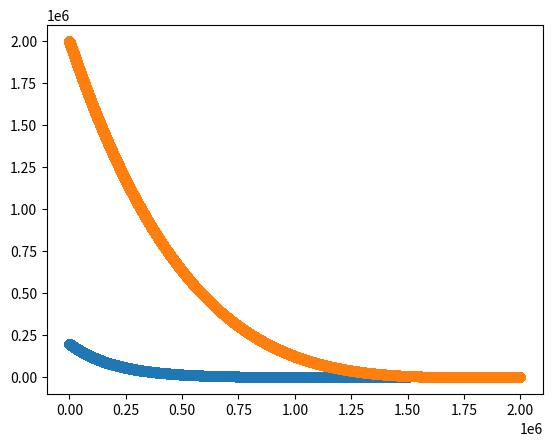

Write the Python code that produced this figure.
import math
import matplotlib.pyplot as plt

class ExponentialSchedule(object):
    """Uses exponential schedule. Reference: http://iopscience.iop.org/article/10.1088/0305-4470/31/41/011/pdf 
        T(t) = T0 X αt(α raised to the power t) 
    """

    def __init__(self, alpha=0.999995, T0=200000):
        self.alpha = alpha
        self.T0 = T0
        self.T = T0
        
        
    def getTemperature(self, stepCount):
        self.T = self.T0 * (self.alpha**stepCount)

        #Round to 2 decimal places
        self.T = math.ceil(self.T*100)/100 
        return self.T
    

class LogarithmicSchedule(object):
    """Uses logaritmic multiplicative schedule. Reference: Aarts, E.H.L. & Korst, J., 1989 
        T(t) = T0 / (1 + αLog(1 + t))
    """

    def __init__(self, alpha=.995, T0=1000000):
        self.alpha = alpha
        self.T0 = T0
        self.T = T0
        
        
    def getTemperature(self, stepCount):
        self.T = self.T0 / (1 + self.alpha * math.log(1 + stepCount))

        #Round to 2 decimal places
        self.T = (self.T*100)/100 
        return self.T

class QuadraticSchedule(object):
    """Uses linear schedule. Reference: http://iopscience.iop.org/article/10.1088/0305-4470/31/41/011/pdf
        T(t) = T0 * ((maxSteps - stepCount)/maxSteps)^4 
    """
    def __init__(self, alpha=1, T0=2000000, maxSteps = 2000000):
        self.alpha = alpha
        self.T0 = T0
        self.T = T0
        self.maxSteps = maxSteps
        
        
    def getTemperature(self, stepCount):
            
        self.T = self.T0 * ((self.maxSteps - stepCount)/self.maxSteps)**4

        #Round to 1 decimal places
        self.T = (self.T*10)/10 
        return self.T    

    
if __name__ == '__main__':
    #Test Exponential schedule
    schedule = ExponentialSchedule()
    x = []
    y = []
    for stepCount in range(1, 1500001):
        x.append(stepCount)
        y.append(schedule.getTemperature(stepCount))
    plt.scatter(x,y)
    plt.show()

##    #Test Logarithmic schedule
##    schedule = LogarithmicSchedule()
##    x = []
##    y = []  
##    for stepCount in range(1, 10001):
##        x.append(stepCount)
##        y.append(schedule.getTemperature(stepCount))
##        #print(schedule.getTemperature(stepCount))

    #Test Linear schedule
    x = []
    y = []
    schedule = QuadraticSchedule()
    for stepCount in range(1, 2000001):
        x.append(stepCount)
        y.append(schedule.getTemperature(stepCount))  
    plt.scatter(x,y)
    plt.show()

    
